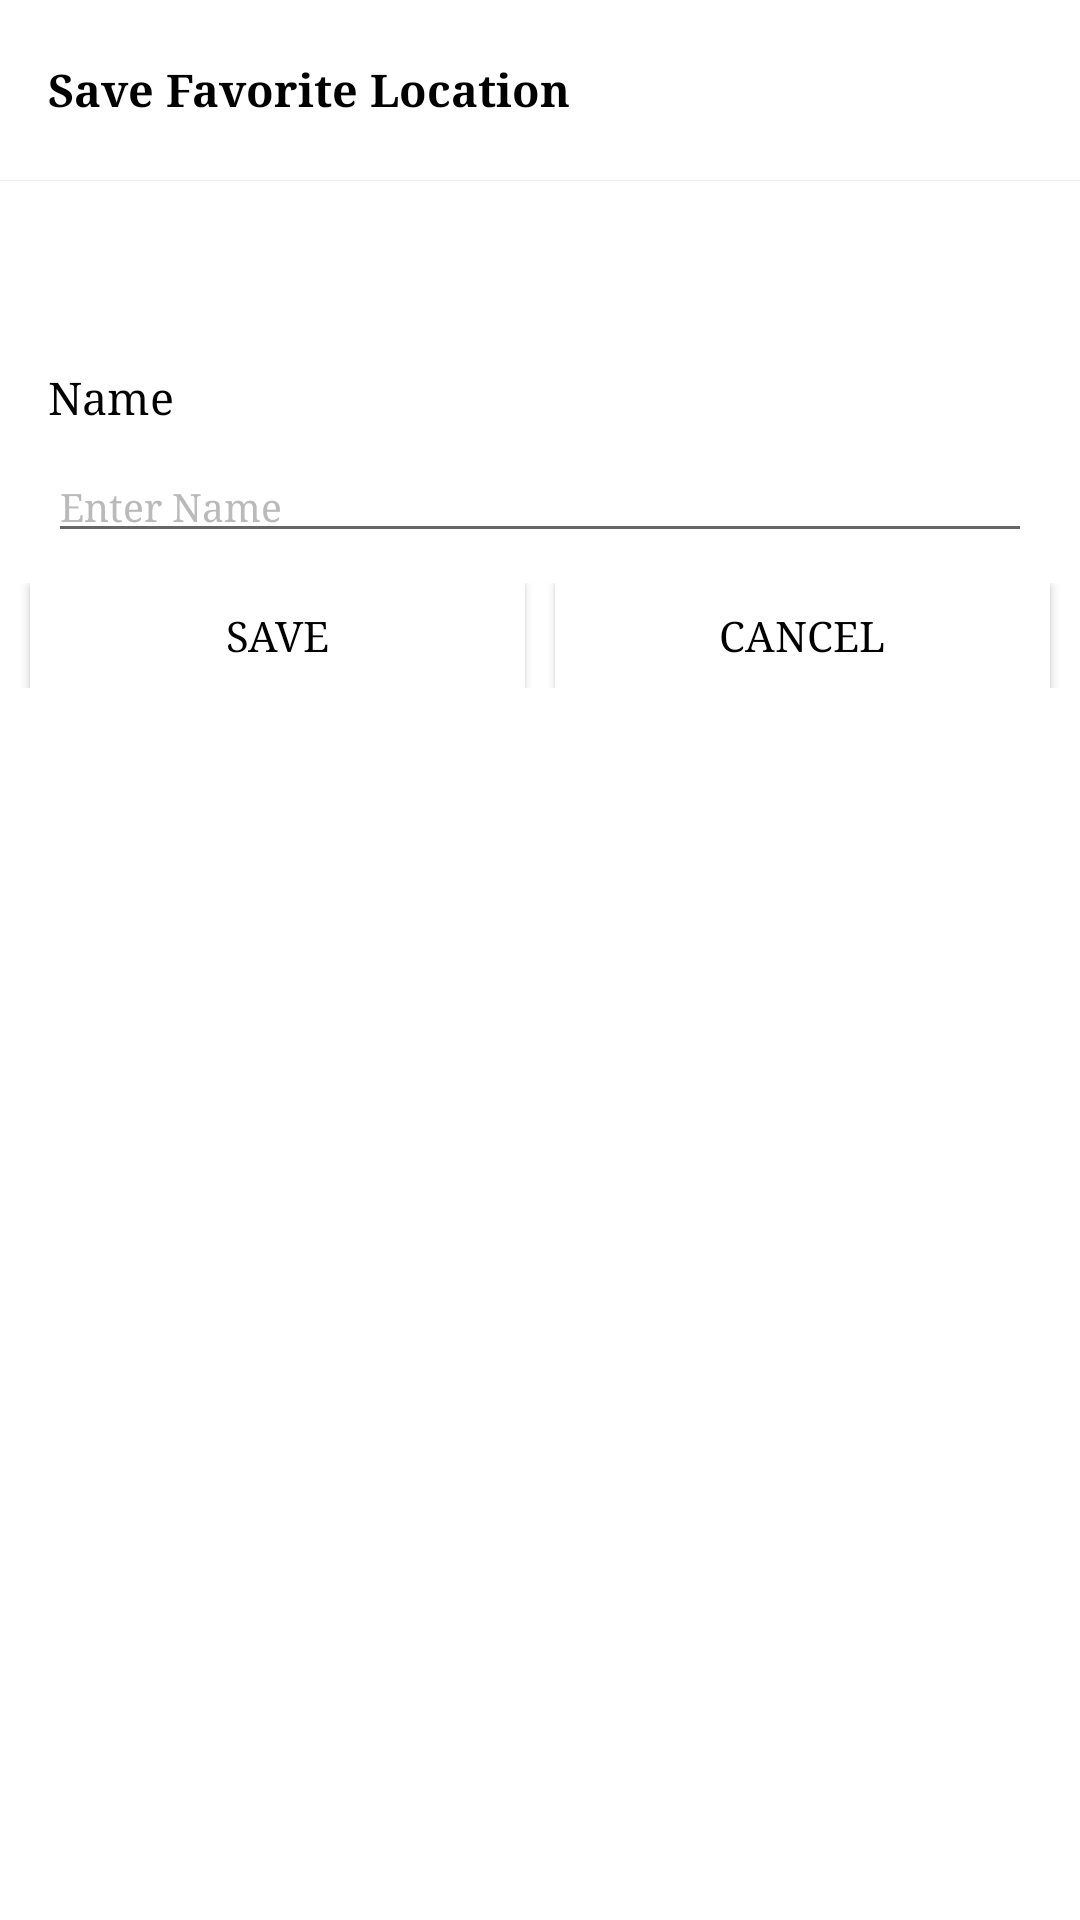

Reconstruct the res/layout file that produces this screen, plus the resources it refers to.
<!-- AndroidManifest.xml: application theme AppTheme -->
<!-- res/layout/dialog_address_fav.xml -->
<?xml version="1.0" encoding="utf-8"?>
<LinearLayout
    xmlns:android="http://schemas.android.com/apk/res/android"
    android:layout_width="match_parent"
    android:layout_height="wrap_content"
    android:background="@color/white"
    android:orientation="vertical"

    >
    <TextView
        android:layout_width="wrap_content"
        android:layout_height="40dp"
        android:layout_marginTop="10dp"
        android:layout_marginBottom="10dp"
        android:gravity="center_vertical"
        android:textSize="15sp"
        android:textColor="@color/black"
        android:textStyle="bold"
        android:text="@string/save_favorite_location"
        android:layout_marginLeft="16dp"
        android:layout_marginRight="16dp"

        />
    <View
        android:layout_width="match_parent"
        android:layout_height="1px"
        android:background="@color/gray2"
        />

    <TextView
        android:id="@+id/tv_address"
        android:layout_width="match_parent"
        android:layout_height="wrap_content"
        android:layout_marginTop="30dp"
        android:paddingLeft="16dp"
        android:paddingRight="16dp"
        android:textSize="13sp"
        android:textColor="@color/gray4"
        />

    <TextView
        android:layout_width="wrap_content"
        android:layout_height="wrap_content"
        android:layout_marginLeft="16dp"
        android:layout_marginRight="16dp"
        android:layout_marginTop="15dp"
        android:textSize="15sp"
        android:textColor="@color/black"
        android:text="@string/name"
        />

    <EditText
        android:id="@+id/edt_name"
        android:layout_width="match_parent"
        android:layout_height="wrap_content"
        android:layout_marginTop="8dp"
        android:layout_marginLeft="16dp"
        android:layout_marginRight="16dp"
        android:textColorHint="@color/gray4"
        android:textColor="@color/black"
        android:hint="@string/enter_name"
        android:singleLine="true"
        android:scrollHorizontally="true"
        android:textSize="13sp"
        />

    <LinearLayout
        android:layout_width="match_parent"
        android:layout_height="wrap_content"
        android:orientation="horizontal"
        android:layout_marginLeft="5dp"
        android:layout_marginRight="5dp"
        android:layout_marginBottom="20dp"
        android:layout_marginTop="10dp"
        >
        <Button
            android:id="@+id/btn_save"
            android:layout_width="wrap_content"
            android:layout_height="35dp"
            android:background="@color/white"
            android:textColor="@color/black"
            android:text="@string/save"
            android:layout_weight="1"
            android:layout_marginLeft="5dp"
            android:layout_marginRight="5dp"
            />
        <Button
            android:id="@+id/btn_cancel"
            android:layout_width="wrap_content"
            android:layout_height="35dp"
            android:background="@color/white"
            android:textColor="@color/black"
            android:text="@string/cancel2"
            android:layout_weight="1"
            android:layout_marginLeft="5dp"
            android:layout_marginRight="5dp"
            />
    </LinearLayout>
</LinearLayout>
<!-- resources referenced by this layout -->
<resources>
  <color name="black">#000</color>
  <color name="gray2">#EEEEEE</color>
  <color name="gray4">#bababa</color>
  <color name="white">#fff</color>
  <string name="cancel2">Cancel</string>
  <string name="enter_name">Enter Name</string>
  <string name="name">Name</string>
  <string name="save">Save</string>
  <string name="save_favorite_location">Save Favorite Location</string>
  <style name="AppTheme" parent="Theme.AppCompat.Light.NoActionBar">
          <item name="colorPrimary">@color/colorPrimary</item>
          <item name="colorPrimaryDark">@color/colorPrimaryDark</item>
          <item name="colorAccent">@color/colorAccent</item>
          <item name="android:typeface">serif</item>
  
      </style>
  <color name="colorPrimary">#FF8B5C</color>
  <color name="colorPrimaryDark">#FF8B5C</color>
  <color name="colorAccent">#FF8B5C</color>
</resources>
